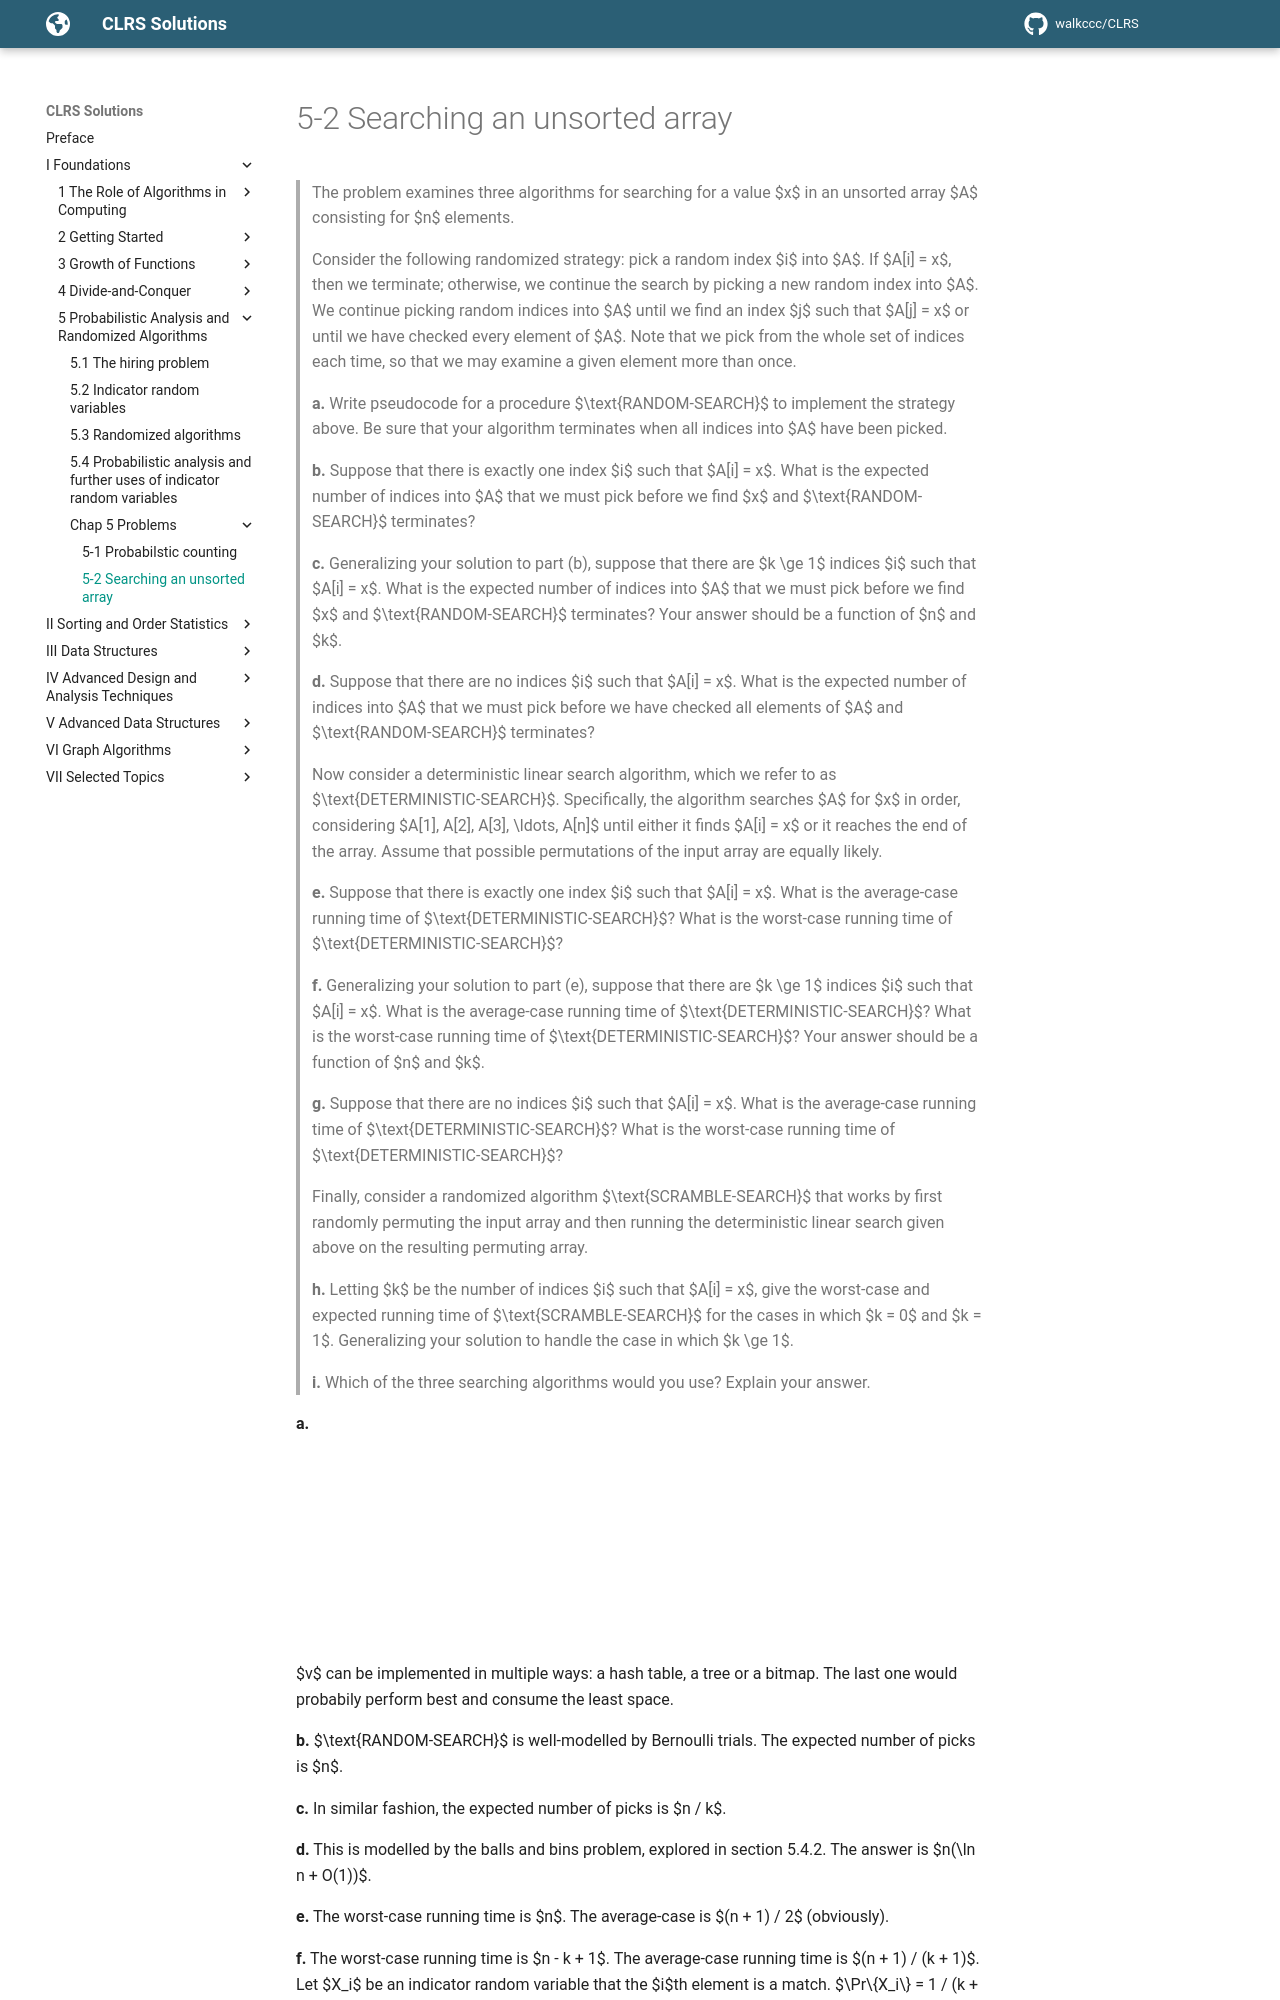

repository: walkccc/CLRS · page: Chap05/Problems/5-2/index.html · generator: mkdocs

> The problem examines three algorithms for searching for a value $x$ in an unsorted array $A$ consisting for $n$ elements.
>
> Consider the following randomized strategy: pick a random index $i$ into $A$. If $A[i] = x$, then we terminate; otherwise, we continue the search by picking a new random index into $A$. We continue picking random indices into $A$ until we find an index $j$ such that $A[j] = x$ or until we have checked every element of $A$. Note that we pick from the whole set of indices each time, so that we may examine a given element more than once.
>
> **a.** Write pseudocode for a procedure $\text{RANDOM-SEARCH}$ to implement the strategy above. Be sure that your algorithm terminates when all indices into $A$ have been picked.
>
> **b.** Suppose that there is exactly one index $i$ such that $A[i] = x$. What is the expected number of indices into $A$ that we must pick before we find $x$ and $\text{RANDOM-SEARCH}$ terminates?
>
> **c.** Generalizing your solution to part (b), suppose that there are $k \ge 1$ indices $i$ such that $A[i] = x$. What is the expected number of indices into $A$ that we must pick before we find $x$ and $\text{RANDOM-SEARCH}$ terminates? Your answer should be a function of $n$ and $k$.
>
> **d.** Suppose that there are no indices $i$ such that $A[i] = x$. What is the expected number of indices into $A$ that we must pick before we have checked all elements of $A$ and $\text{RANDOM-SEARCH}$ terminates?
>
> Now consider a deterministic linear search algorithm, which we refer to as $\text{DETERMINISTIC-SEARCH}$. Specifically, the algorithm searches $A$ for $x$ in order, considering $A[1], A[2], A[3], \ldots, A[n]$ until either it finds $A[i] = x$ or it reaches the end of the array. Assume that possible permutations of the input array are equally likely.
>
> **e.** Suppose that there is exactly one index $i$ such that $A[i] = x$. What is the average-case running time of $\text{DETERMINISTIC-SEARCH}$? What is the worst-case running time of $\text{DETERMINISTIC-SEARCH}$?
>
> **f.** Generalizing your solution to part (e), suppose that there are $k \ge 1$ indices $i$ such that $A[i] = x$. What is the average-case running time of $\text{DETERMINISTIC-SEARCH}$? What is the worst-case running time of $\text{DETERMINISTIC-SEARCH}$? Your answer should be a function of $n$ and $k$.
>
> **g.** Suppose that there are no indices $i$ such that $A[i] = x$. What is the average-case running time of $\text{DETERMINISTIC-SEARCH}$? What is the worst-case running time of $\text{DETERMINISTIC-SEARCH}$?
>
> Finally, consider a randomized algorithm $\text{SCRAMBLE-SEARCH}$ that works by first randomly permuting the input array and then running the deterministic linear search given above on the resulting permuting array.
>
> **h.** Letting $k$ be the number of indices $i$ such that $A[i] = x$, give the worst-case and expected running time of $\text{SCRAMBLE-SEARCH}$ for the cases in which $k = 0$ and $k = 1$. Generalizing your solution to handle the case in which $k \ge 1$.
>
> **i.** Which of the three searching algorithms would you use? Explain your answer.

**a.**

```cpp
RANDOM-SEARCH(x, A, n)
    v = Ø                     // a set (or bitmap, etc.) of visited indices
    while |v| < n:
        i = RANDOM(1, n)
        if A[i] = x:
            return i
        if i ∉ v:
            v = v ∪ {i}
    return NIL
```

$v$ can be implemented in multiple ways: a hash table, a tree or a bitmap. The last one would probabily perform best and consume the least space.

**b.** $\text{RANDOM-SEARCH}$ is well-modelled by Bernoulli trials. The expected number of picks is $n$.

**c.** In similar fashion, the expected number of picks is $n / k$.

**d.** This is modelled by the balls and bins problem, explored in section 5.4.2. The answer is $n(\ln n + O(1))$.
